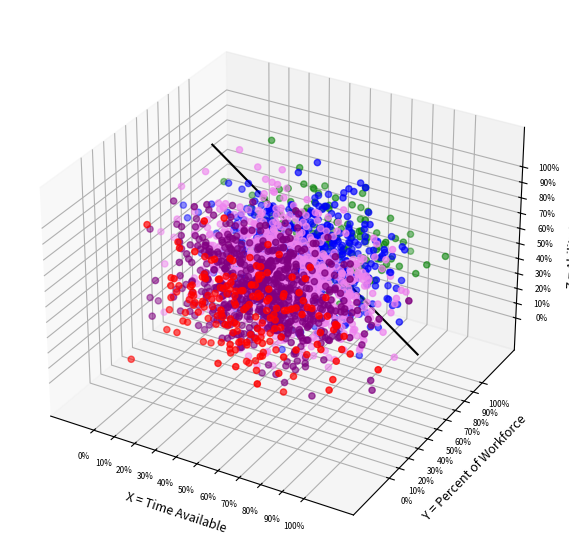

Write Python code to recreate this figure.
import argparse
import numpy as np
import matplotlib.pyplot as plt

def generate_data():
    # Generate 2500 points in a 3D field conforming to a gaussian distribution
    np.random.seed(0)
    X = np.random.normal(loc=50, scale=20, size=2500)
    Y = np.random.normal(loc=50, scale=20, size=2500)
    Z = np.random.normal(loc=50, scale=20, size=2500)
    return X, Y, Z

def save_csv(X, Y, Z):
    # Save points in a local CSV file
    data = np.column_stack((X, Y, Z))
    np.savetxt("adaptation_vectors.csv", data, delimiter=",", header="X,Y,Z", comments='', fmt='%0.2f')

def create_chart(X, Y, Z, T1, T2, T3, T4, T5, P1):
    # Chart points delineated by Y axis value ("percent of workforce") color coding each 20% tier
    fig = plt.figure(figsize=(7, 7))
    ax = fig.add_subplot(111, projection='3d')

    # Define colors based on Y values
    colors = np.where(Y > Y2, 'green',  # Green
                      np.where(Y > Y3, 'blue',  # Lightblue
                               np.where(Y > Y4, 'violet',  # Orange
                                        np.where(Y > Y5, 'purple',  # Orangered
                                                 'red'))))  # Red

    ax.scatter(X, Y, Z, c=colors)

    # Set Y value demarcation at Y2 (between top 20% and bottom 80% of Y values) as a whole integer
    L4 = int(round(Y2))

    # Draw demarcation line on chart
    ax.plot([100, 0], [L4, L4], [0, 100], color='black')

    # Set chart axis increments and labels
    ax.set_xticks(np.arange(0, 101, 10))
    ax.set_xticklabels(["{}%".format(i) for i in range(0, 101, 10)], fontsize=6)
    ax.set_xlabel("X = Time Available", fontsize=9)

    ax.set_yticks(np.arange(0, 101, 10))
    ax.set_yticklabels(["{}%".format(i) for i in range(0, 101, 10)], fontsize=6)
    ax.set_ylabel("Y = Percent of Workforce", fontsize=9)

    ax.set_zticks(np.arange(0, 101, 10))
    ax.set_zticklabels(["{}%".format(i) for i in range(0, 101, 10)], fontsize=6)
    ax.set_zlabel("Z = Ability to Adapt", fontsize=9)

    plt.savefig("adaptation_vectors.png")
    plt.close()

if __name__ == "__main__":
    # Parse commandline and emit messages on error, set default values if no input is provided
    parser = argparse.ArgumentParser(description="adaptation_vectors.py <total months> <max months to adapt>")
    parser.add_argument("P1", nargs='?', type=int, default=60, help="Total months")
    parser.add_argument("P2", nargs='?', type=int, default=60, help="Max months to adapt")
    args = parser.parse_args()

    if args.P1 != int(args.P1) or args.P2 != int(args.P2):
        print("Values must be whole integers.")
        exit()

    # Define 20% tranches T1-T5 and normalize "months to adapt" for each tranche as percentages of total months
    T1, T2, T3, T4, T5 = args.P2 * 0.2, args.P2 * 0.4, args.P2 * 0.6, args.P2 * 0.8, args.P2 * 1.0
    Y5, Y4, Y3, Y2, Y1 = T1 / args.P1 * 100, T2 / args.P1 * 100, T3 / args.P1 * 100, T4 / args.P1 * 100, T5 / args.P1 * 100

    # Print input values to stdout (may be commandline parameters of default)
    print("Time available (in months) for workers to adapt (default 60 months):", args.P1,)
    print("Time required (in months) for workers to adapt (default 60 months):", args.P2,)

    X, Y, Z = generate_data()
    save_csv(X, Y, Z)
    create_chart(X, Y, Z, T1, T2, T3, T4, T5, args.P1)
